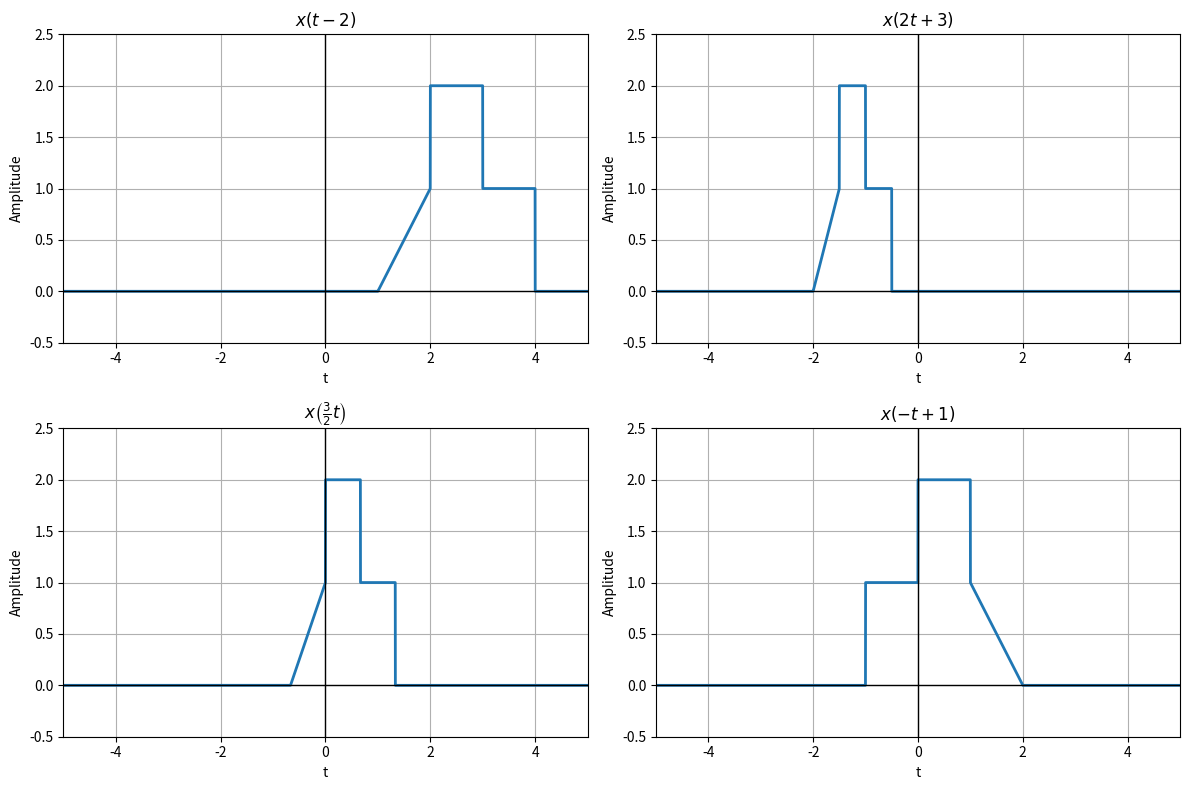

The matplotlib source for this figure:
import numpy as np
import matplotlib.pyplot as plt

# Original signal x(t)
def x(t):
    y = np.zeros_like(t)

    # -1 <= t < 0 : ramp
    mask = (t >= -1) & (t < 0)
    y[mask] = t[mask] + 1

    # 0 <= t < 1 : level 2
    mask = (t >= 0) & (t < 1)
    y[mask] = 2

    # 1 <= t < 2 : level 1
    mask = (t >= 1) & (t < 2)
    y[mask] = 1

    return y

# Time axis
t = np.linspace(-5, 5, 4000)

# Transformed signals
y1 = x(t - 2)          # x(t-2)
y2 = x(2*t + 3)        # x(2t+3)
y3 = x(1.5*t)          # x(3t/2)
y4 = x(-t + 1)         # x(-t+1)

titles = [
    r'$x(t-2)$',
    r'$x(2t+3)$',
    r'$x\left(\frac{3}{2}t\right)$',
    r'$x(-t+1)$'
]

signals = [y1, y2, y3, y4]

fig, axs = plt.subplots(2, 2, figsize=(12,8))

for ax, y, title in zip(axs.ravel(), signals, titles):
    ax.plot(t, y, linewidth=2)
    ax.set_title(title)
    ax.set_xlabel('t')
    ax.set_ylabel('Amplitude')
    ax.grid(True)
    ax.axhline(0, color='black', linewidth=1)
    ax.axvline(0, color='black', linewidth=1)
    ax.set_xlim(-5,5)
    ax.set_ylim(-0.5,2.5)

plt.tight_layout()
plt.show()
